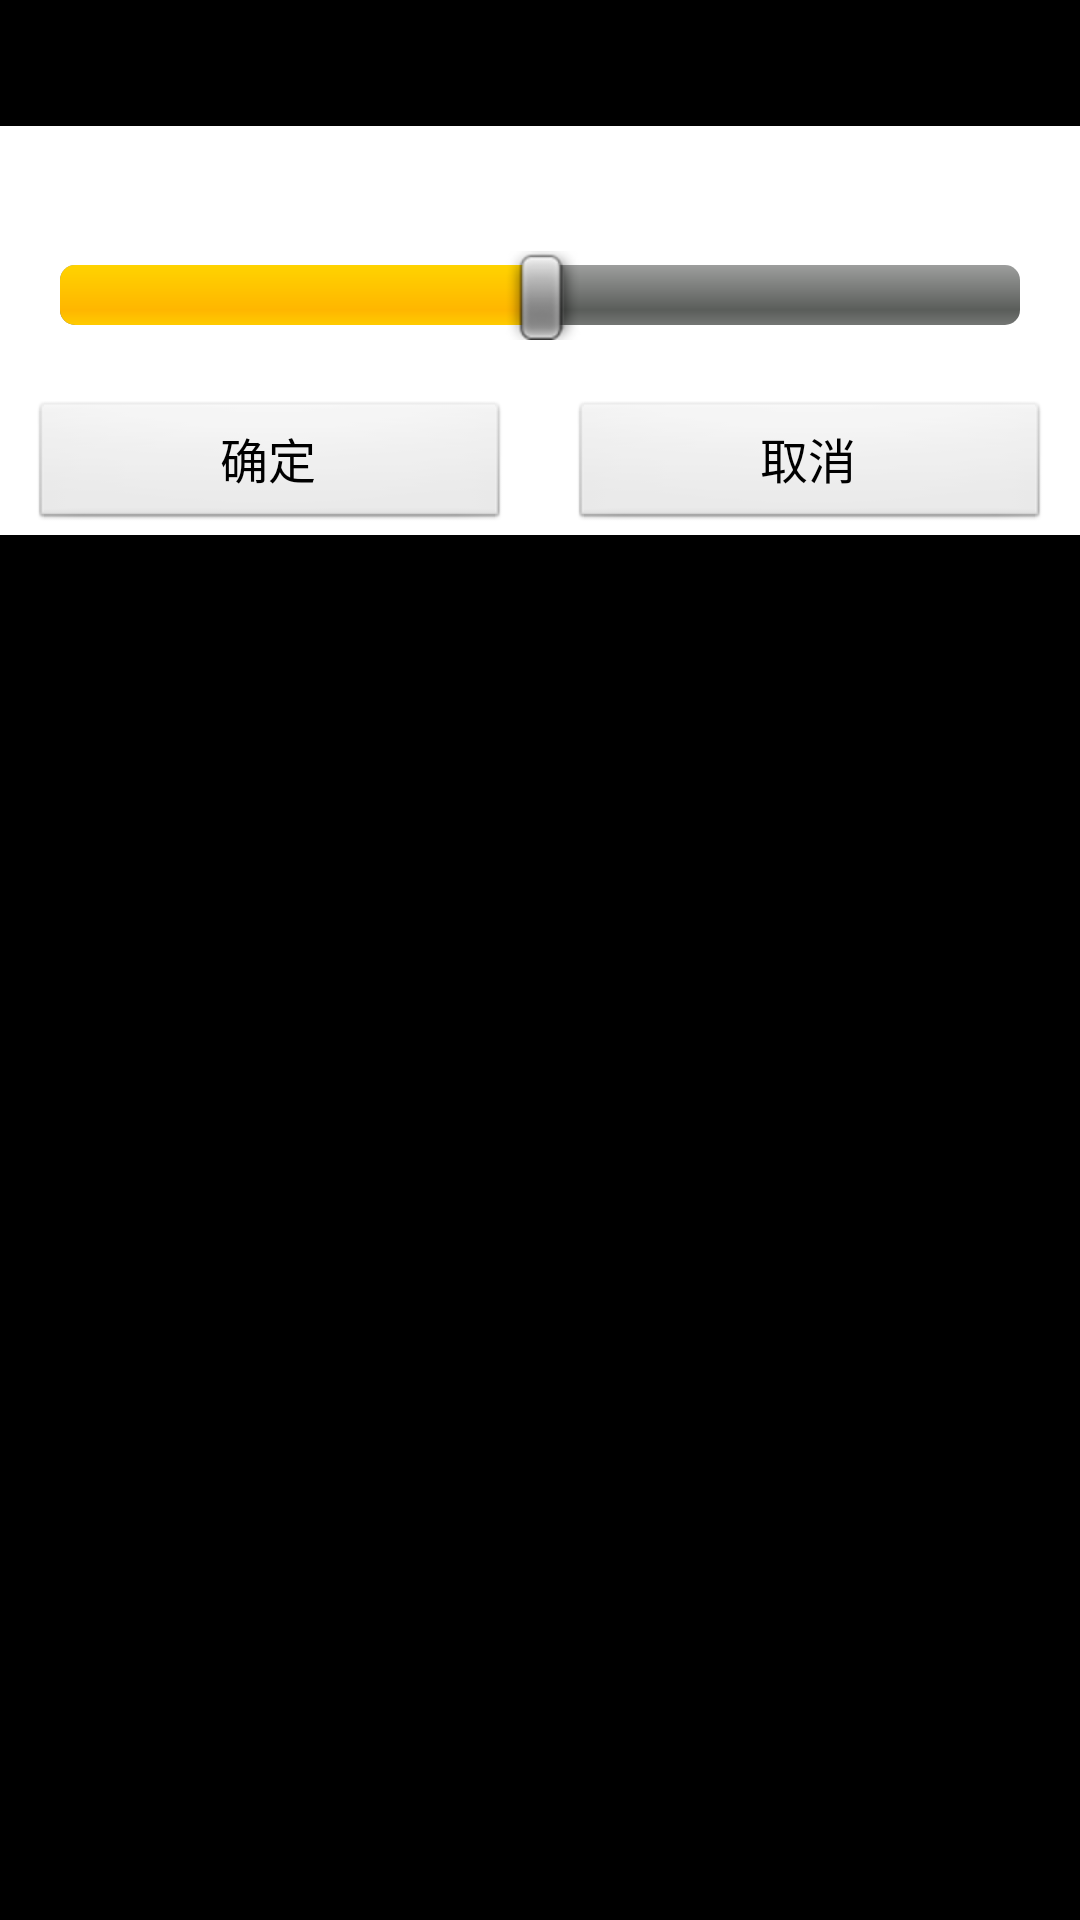

The Android layout XML behind this screen, and the referenced resources:
<!-- AndroidManifest.xml: application theme android:Theme.NoTitleBar -->
<!-- res/layout/dialog_volume.xml -->
<?xml version="1.0" encoding="utf-8"?>
<LinearLayout xmlns:android="http://schemas.android.com/apk/res/android"
    android:layout_width="match_parent"
    android:layout_height="match_parent"
    android:orientation="vertical">

    <RelativeLayout
        android:layout_width="match_parent"
        android:layout_height="42dp"
        android:layout_gravity="center_horizontal"
        android:background="@drawable/dialog_top_bg"
        android:gravity="center_vertical">

        <ImageView
            android:contentDescription="@null"
            android:id="@+id/logo"
            android:layout_width="wrap_content"
            android:layout_height="wrap_content"
            android:layout_centerVertical="true"
            android:layout_marginStart="10dp"
            android:src="@drawable/dialog_icon" />

        <TextView
            android:id="@+id/dialog_title"
            android:layout_width="wrap_content"
            android:layout_height="match_parent"
            android:layout_marginStart="10dp"
            android:layout_marginLeft="10dip"
            android:layout_toEndOf="@+id/logo"
            android:gravity="center_vertical"
            android:singleLine="true"
            android:text="轻笔记"
            android:textColor="#ff000000"
            android:textSize="20sp" />
    </RelativeLayout>

    <RelativeLayout
        android:layout_width="match_parent"
        android:layout_height="wrap_content"
        android:layout_gravity="center_horizontal"
        android:background="@android:color/white">

        <TextView
            android:id="@+id/seekbar_dialog_textview"
            android:layout_width="match_parent"
            android:layout_height="wrap_content"
            android:gravity="center"
            android:padding="5dp"
            android:text=""
            android:textColor="#ff000000"
            android:textSize="16dip"/>

        <SeekBar
            android:id="@+id/seekbar_dialog_seekbar"
            android:layout_width="fill_parent"
            android:layout_height="wrap_content"
            android:layout_below="@+id/seekbar_dialog_textview"
            android:layout_marginLeft="20dip"
            android:layout_marginTop="10dip"
            android:layout_marginRight="20dip"
            android:layout_marginBottom="20dip"
            android:max="100"
            android:progress="50"/>
    </RelativeLayout>


    <LinearLayout
        android:layout_width="match_parent"
        android:layout_height="45dp"
        android:layout_gravity="center_horizontal"
        android:background="@android:color/white"
        android:orientation="horizontal"
        android:weightSum="2">

        <Button
            android:id="@+id/tv_sure"
            android:layout_width="0dp"
            android:layout_height="44dp"
            android:layout_centerInParent="true"
            android:layout_marginStart="10dp"
            android:layout_weight="1"
            android:gravity="center"
            android:text="确定"
            android:textColor="#ff000000"
            android:textSize="16sp" />

        <Button
            android:id="@+id/tv_cancel"
            android:layout_width="0dp"
            android:layout_height="44dp"
            android:layout_centerInParent="true"
            android:layout_marginStart="20dp"
            android:layout_marginEnd="10dp"
            android:layout_weight="1"
            android:gravity="center"
            android:text="取消"
            android:textColor="#ff000000"
            android:textSize="16sp" />
    </LinearLayout>


</LinearLayout>
<!-- resources referenced by this layout -->
<resources>

</resources>
